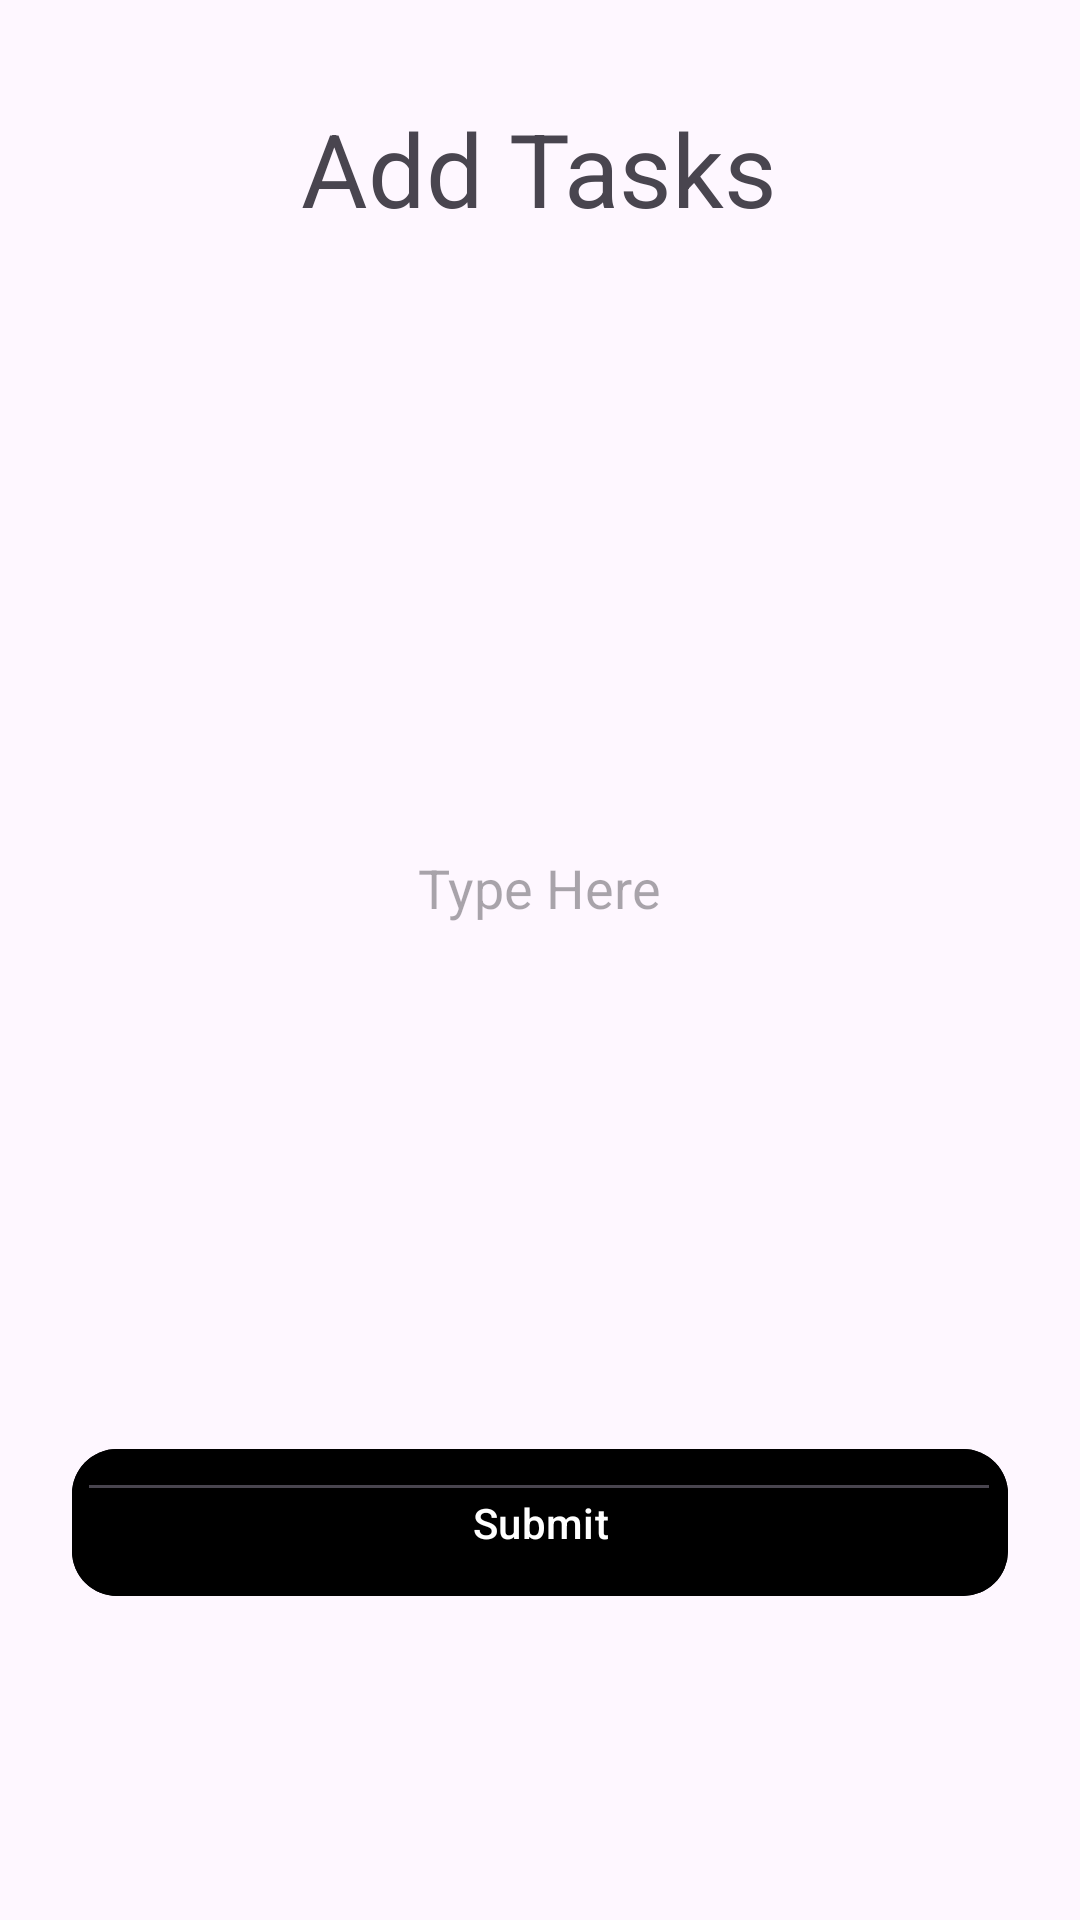

This screen was rendered from an Android layout file. Write that file and the resources it references.
<!-- AndroidManifest.xml: application theme Theme.TheOriginal -->
<!-- res/layout/activity_wait.xml -->
<?xml version="1.0" encoding="utf-8"?>
<androidx.constraintlayout.widget.ConstraintLayout xmlns:android="http://schemas.android.com/apk/res/android"
    xmlns:app="http://schemas.android.com/apk/res-auto"
    xmlns:tools="http://schemas.android.com/tools"
    android:layout_width="match_parent"
    android:layout_height="match_parent"
    tools:context=".WaitActivity">

    <com.google.android.material.button.MaterialButton
        android:id="@+id/submit2"
        android:layout_width="0dp"
        android:layout_height="wrap_content"
        android:layout_marginStart="24dp"
        android:layout_marginEnd="24dp"
        android:layout_marginBottom="104dp"
        android:backgroundTint="@color/black"
        android:padding="15dp"
        android:text="Submit"
        app:cornerRadius="15dp"
        app:layout_constraintBottom_toBottomOf="parent"
        app:layout_constraintEnd_toEndOf="parent"
        app:layout_constraintHorizontal_bias="0.0"
        app:layout_constraintStart_toStartOf="parent" />

    <TextView
        android:id="@+id/textView6"
        android:layout_width="310dp"
        android:layout_height="65dp"
        android:text="Add Tasks"
        android:textAlignment="center"
        android:textSize="34sp"
        app:layout_constraintBottom_toBottomOf="parent"
        app:layout_constraintEnd_toEndOf="parent"
        app:layout_constraintHorizontal_bias="0.495"
        app:layout_constraintStart_toStartOf="parent"
        app:layout_constraintTop_toTopOf="parent"
        app:layout_constraintVertical_bias="0.058" />

    <EditText
        android:id="@+id/editTextText2"
        android:layout_width="308dp"
        android:layout_height="419dp"
        android:ems="10"
        android:hint="Type Here"
        android:inputType="text"
        android:textAlignment="center"
        app:layout_constraintBottom_toBottomOf="parent"
        app:layout_constraintEnd_toEndOf="parent"
        app:layout_constraintHorizontal_bias="0.495"
        app:layout_constraintStart_toStartOf="parent"
        app:layout_constraintTop_toTopOf="parent"
        app:layout_constraintVertical_bias="0.384" />

</androidx.constraintlayout.widget.ConstraintLayout>
<!-- resources referenced by this layout -->
<resources>
  <style name="Theme.TheOriginal" parent="Base.Theme.TheOriginal" />
  <style name="Base.Theme.TheOriginal" parent="Theme.Material3.DayNight.NoActionBar">
          
          
      </style>
  <!-- not gathered from this repository: default colours our renderer supplied (Android Studio template values) -->
  <color name="black">#FF000000</color>
</resources>
